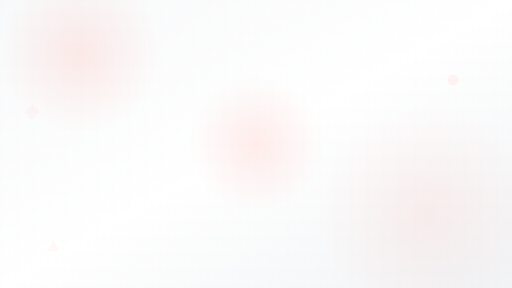
t = 0.00 s
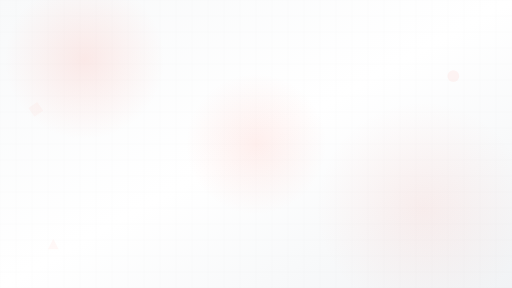
t = 1.75 s
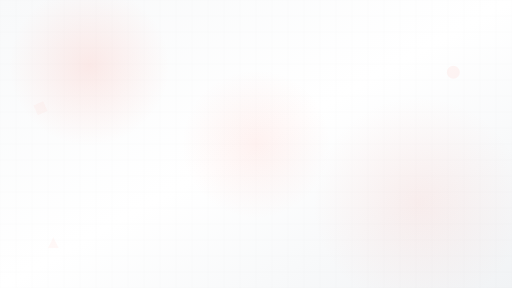
t = 3.50 s
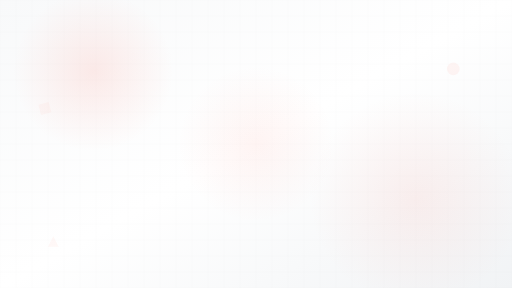
t = 5.00 s
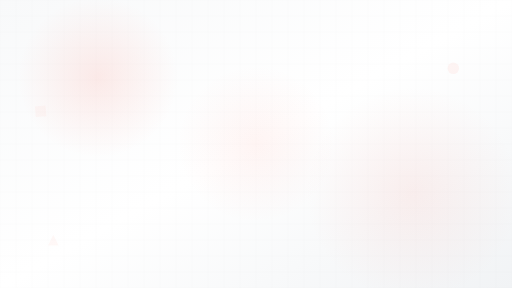
t = 6.75 s
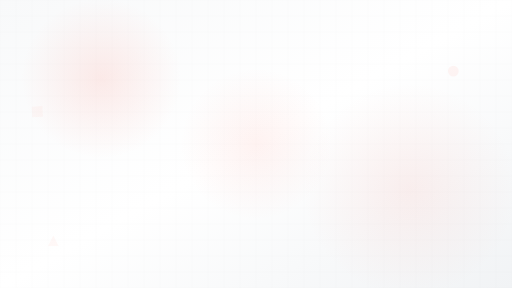
t = 8.00 s

The animated SVG that drew these frames (rendered in a browser with its animation timeline set to each time). Animation: 15 SMIL elements (animate=14,animateTransform=1); frames cover the first 8.00 s, repeats indefinitely.

<svg width="1920" height="1080" viewBox="0 0 1920 1080" fill="none" xmlns="http://www.w3.org/2000/svg" preserveAspectRatio="xMidYMid slice">
  <defs>
    <linearGradient id="bgGradient" x1="0%" y1="0%" x2="100%" y2="100%">
      <stop offset="0%" style="stop-color:#f8f9fa;stop-opacity:1" />
      <stop offset="50%" style="stop-color:#ffffff;stop-opacity:1" />
      <stop offset="100%" style="stop-color:#f1f3f5;stop-opacity:1" />
    </linearGradient>
    
    <radialGradient id="orb1" cx="50%" cy="50%" r="50%">
      <stop offset="0%" style="stop-color:#FA8072;stop-opacity:0.15" />
      <stop offset="100%" style="stop-color:#FA8072;stop-opacity:0" />
    </radialGradient>
    
    <radialGradient id="orb2" cx="50%" cy="50%" r="50%">
      <stop offset="0%" style="stop-color:#FA8072;stop-opacity:0.1" />
      <stop offset="100%" style="stop-color:#FA8072;stop-opacity:0" />
    </radialGradient>
    
    <linearGradient id="lineGradient" x1="0%" y1="0%" x2="100%" y2="0%">
      <stop offset="0%" style="stop-color:#FA8072;stop-opacity:0" />
      <stop offset="50%" style="stop-color:#FA8072;stop-opacity:0.3" />
      <stop offset="100%" style="stop-color:#FA8072;stop-opacity:0" />
    </linearGradient>
  </defs>
  
  <rect width="1920" height="1080" fill="url(#bgGradient)"/>
  
  <g opacity="0.03">
    <path d="M0 0 L1920 0" stroke="#000" stroke-width="1"/>
    <path d="M0 60 L1920 60" stroke="#000" stroke-width="1"/>
    <path d="M0 120 L1920 120" stroke="#000" stroke-width="1"/>
    <path d="M0 180 L1920 180" stroke="#000" stroke-width="1"/>
    <path d="M0 240 L1920 240" stroke="#000" stroke-width="1"/>
    <path d="M0 300 L1920 300" stroke="#000" stroke-width="1"/>
    <path d="M0 360 L1920 360" stroke="#000" stroke-width="1"/>
    <path d="M0 420 L1920 420" stroke="#000" stroke-width="1"/>
    <path d="M0 480 L1920 480" stroke="#000" stroke-width="1"/>
    <path d="M0 540 L1920 540" stroke="#000" stroke-width="1"/>
    <path d="M0 600 L1920 600" stroke="#000" stroke-width="1"/>
    <path d="M0 660 L1920 660" stroke="#000" stroke-width="1"/>
    <path d="M0 720 L1920 720" stroke="#000" stroke-width="1"/>
    <path d="M0 780 L1920 780" stroke="#000" stroke-width="1"/>
    <path d="M0 840 L1920 840" stroke="#000" stroke-width="1"/>
    <path d="M0 900 L1920 900" stroke="#000" stroke-width="1"/>
    <path d="M0 960 L1920 960" stroke="#000" stroke-width="1"/>
    <path d="M0 1020 L1920 1020" stroke="#000" stroke-width="1"/>
    <path d="M0 1080 L1920 1080" stroke="#000" stroke-width="1"/>
    
    <path d="M0 0 L0 1080" stroke="#000" stroke-width="1"/>
    <path d="M60 0 L60 1080" stroke="#000" stroke-width="1"/>
    <path d="M120 0 L120 1080" stroke="#000" stroke-width="1"/>
    <path d="M180 0 L180 1080" stroke="#000" stroke-width="1"/>
    <path d="M240 0 L240 1080" stroke="#000" stroke-width="1"/>
    <path d="M300 0 L300 1080" stroke="#000" stroke-width="1"/>
    <path d="M360 0 L360 1080" stroke="#000" stroke-width="1"/>
    <path d="M420 0 L420 1080" stroke="#000" stroke-width="1"/>
    <path d="M480 0 L480 1080" stroke="#000" stroke-width="1"/>
    <path d="M540 0 L540 1080" stroke="#000" stroke-width="1"/>
    <path d="M600 0 L600 1080" stroke="#000" stroke-width="1"/>
    <path d="M660 0 L660 1080" stroke="#000" stroke-width="1"/>
    <path d="M720 0 L720 1080" stroke="#000" stroke-width="1"/>
    <path d="M780 0 L780 1080" stroke="#000" stroke-width="1"/>
    <path d="M840 0 L840 1080" stroke="#000" stroke-width="1"/>
    <path d="M900 0 L900 1080" stroke="#000" stroke-width="1"/>
    <path d="M960 0 L960 1080" stroke="#000" stroke-width="1"/>
    <path d="M1020 0 L1020 1080" stroke="#000" stroke-width="1"/>
    <path d="M1080 0 L1080 1080" stroke="#000" stroke-width="1"/>
    <path d="M1140 0 L1140 1080" stroke="#000" stroke-width="1"/>
    <path d="M1200 0 L1200 1080" stroke="#000" stroke-width="1"/>
    <path d="M1260 0 L1260 1080" stroke="#000" stroke-width="1"/>
    <path d="M1320 0 L1320 1080" stroke="#000" stroke-width="1"/>
    <path d="M1380 0 L1380 1080" stroke="#000" stroke-width="1"/>
    <path d="M1440 0 L1440 1080" stroke="#000" stroke-width="1"/>
    <path d="M1500 0 L1500 1080" stroke="#000" stroke-width="1"/>
    <path d="M1560 0 L1560 1080" stroke="#000" stroke-width="1"/>
    <path d="M1620 0 L1620 1080" stroke="#000" stroke-width="1"/>
    <path d="M1680 0 L1680 1080" stroke="#000" stroke-width="1"/>
    <path d="M1740 0 L1740 1080" stroke="#000" stroke-width="1"/>
    <path d="M1800 0 L1800 1080" stroke="#000" stroke-width="1"/>
    <path d="M1860 0 L1860 1080" stroke="#000" stroke-width="1"/>
    <path d="M1920 0 L1920 1080" stroke="#000" stroke-width="1"/>
  </g>
  
  <circle cx="300" cy="200" r="300" fill="url(#orb1)">
    <animate attributeName="cx" values="300;400;300" dur="20s" repeatCount="indefinite"/>
    <animate attributeName="cy" values="200;300;200" dur="15s" repeatCount="indefinite"/>
  </circle>
  
  <circle cx="1600" cy="800" r="400" fill="url(#orb2)">
    <animate attributeName="cx" values="1600;1500;1600" dur="25s" repeatCount="indefinite"/>
    <animate attributeName="cy" values="800;700;800" dur="18s" repeatCount="indefinite"/>
  </circle>
  
  <circle cx="960" cy="540" r="250" fill="url(#orb1)">
    <animate attributeName="r" values="250;300;250" dur="12s" repeatCount="indefinite"/>
    <animate attributeName="opacity" values="1;0.5;1" dur="12s" repeatCount="indefinite"/>
  </circle>
  
  <line x1="0" y1="100" x2="1920" y2="100" stroke="url(#lineGradient)" stroke-width="2">
    <animate attributeName="y1" values="100;150;100" dur="8s" repeatCount="indefinite"/>
    <animate attributeName="y2" values="100;150;100" dur="8s" repeatCount="indefinite"/>
  </line>
  
  <line x1="0" y1="980" x2="1920" y2="980" stroke="url(#lineGradient)" stroke-width="2">
    <animate attributeName="y1" values="980;930;980" dur="10s" repeatCount="indefinite"/>
    <animate attributeName="y2" values="980;930;980" dur="10s" repeatCount="indefinite"/>
  </line>
  
  <rect x="100" y="400" width="40" height="40" fill="#FA8072" opacity="0.05" transform="rotate(45 120 420)">
    <animateTransform attributeName="transform" type="rotate" values="45 120 420;90 120 420;45 120 420" dur="15s" repeatCount="indefinite"/>
    <animate attributeName="y" values="400;350;400" dur="10s" repeatCount="indefinite"/>
  </rect>
  
  <circle cx="1700" cy="300" r="20" fill="#FA8072" opacity="0.08">
    <animate attributeName="cy" values="300;250;300" dur="12s" repeatCount="indefinite"/>
    <animate attributeName="r" values="20;25;20" dur="8s" repeatCount="indefinite"/>
  </circle>
  
  <polygon points="200,900 220,940 180,940" fill="#FA8072" opacity="0.06">
    <animate attributeName="points" values="200,900 220,940 180,940;200,880 220,920 180,920;200,900 220,940 180,940" dur="14s" repeatCount="indefinite"/>
  </polygon>
</svg>
